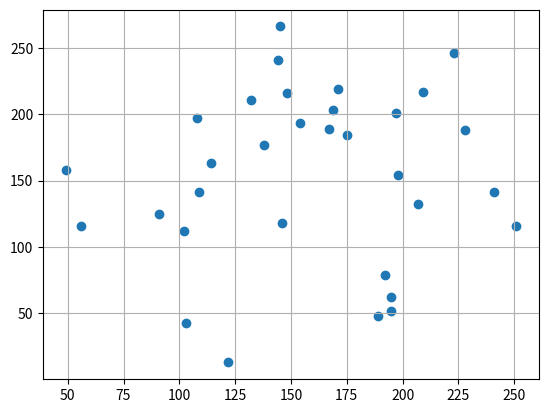

The matplotlib source for this figure:
#正規分布(ガウス分布)

import random
import matplotlib.pyplot as plt

seed = 13
random.seed(seed)

#size
height = 300
width = 300

# 生成する点の数
num_cities = 32  # 任意の数を設定

# 正規分布に従った点を生成し、指定の範囲にスケーリングして整数に変換
scaled_points = []

for _ in range(num_cities):
    x = int(random.gauss(0.5, 0.2) * height)  # 平均0.5、標準偏差0.2の正規分布に従った乱数生成、スケーリング、整数化
    y = int(random.gauss(0.5, 0.2) * width)  # 同様にY座標を生成、スケーリング、整数化
    scaled_points.append((x, y))

# 生成した整数座標を表示
for point in scaled_points:
    print(f"X: {point[0]}, Y: {point[1]}")

x = [point[0] for point in scaled_points]
y = [point[1] for point in scaled_points]
fig = plt.figure()
plt.scatter(x, y)
plt.grid(True)
plt.show()